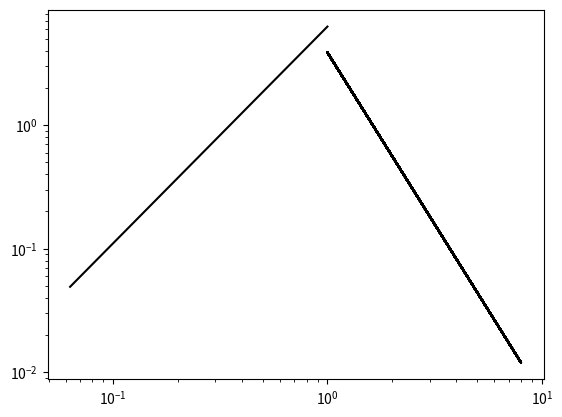

Reproduce this figure in Python. (Note: this script raises an exception after producing the figure.)
import pandas as pd
import numpy as np
import matplotlib.pyplot as plt
def Percentage2Percentile(Percentage):
    Percentage = Percentage[::-1]
    Percentile = 100 - np.nancumsum(Percentage)

    Percentile_cor = []
    for index, value in enumerate(Percentile):
        if value < 0:
            Percentile_cor.append(0)
        else:
            Percentile_cor.append(value)

    Percentile_cor = Percentile_cor[::-1]
    
    return Percentile_cor

def power_fit(x, y):
  
  coefs = np.polyfit(np.log(x),np.log(y),1)
  a = np.exp(coefs[1])
  b = coefs[0]
  print(a,b)
  return a*x**b 

# =========================================================
def PercentageFromSum(Percentage_Arr):
    Sum = np.sum(Percentage_Arr)
    Corrected_Percentages = []
    for index, value in enumerate(Percentage_Arr):
        Corrected_Percentages.append((value / Sum)*100)

    return Corrected_Percentages
y = [0.006298243, 0.061092902, 0.389515907, 1.201661971, 1.461418844, 1.706028976, 1.800819313, 2.754808740, 2.868175400, 2.637356312, 
     0.028687557, 0.324296756, 0.892732240, 2.386754961, 2.063672387, 2.250170030, 1.585497711, 2.010846554, 2.360208472, 1.408758334, 
     0.012533098, 0.086701712, 0.391868809, 1.090766865, 1.291147630, 1.760442403, 1.948923023, 1.968783132, 1.901700780, 3.116551030, 
     0.014860290, 0.244039748, 0.808932644, 2.500390308, 1.890088604, 1.844748557, 1.295475214, 1.538242024, 2.099097102, 2.385747995, 
     0.085386041, 1.911496084, 4.879089659, 4.359409211, 2.239148380, 1.095496914, 0.840235690, 0.970746143, 1.265580673, 2.338092826, 
     0.014596057, 0.205829926, 0.737333857, 1.296641217, 1.441333403, 0.883581890, 0.585719784, 0.911704332, 1.436067629, 3.635529233, 
     0.016774470, 0.410741375, 1.018263591, 2.996385953, 2.103186877, 1.886132815, 1.136873949, 1.069792648, 1.237756491, 2.477908870, 
     0.156548304, 0.646773382, 1.585973806, 1.778284219, 1.185144988, 1.221977414, 1.797048781, 2.064949118, 2.605034193, 
     0.009308862, 0.127832612, 0.526348791, 1.739912582, 1.163812993, 1.125788403, 0.875865139, 1.326532700, 2.406823826, 4.593272080, 
     0.250040693, 3.606171445, 6.372695130, 9.509593308, 3.570166741, 2.042274531, 1.045356245, 0.597044031, 0.534886862, 1.922558653, 
     0.033028723, 0.201814431, 0.587314536, 1.388890711, 1.180915141, 0.850677557, 0.769290044, 0.894108519, 1.060395236, 2.365849644, 
     0.009102505, 0.094155558, 0.552772293, 1.652464332, 1.118256294, 1.727254125, 1.186984253, 1.245432608, 1.963340317, 4.047896246, 
     0.061818268, 0.165557711, 0.505636407, 2.052803814, 1.687113748, 1.119131785, 0.533748735, 0.355013639, 0.626481734, 5.570994689, 
     0.026718535, 0.166929925, 0.747655796, 3.246100770, 3.011817180, 4.128461339, 1.991945828, 1.180256437, 0.810444004, 1.413103179, 
     0.007436123, 0.098817577, 0.227081774, 0.746028019, 0.694059280, 1.131439937, 1.298338455, 2.227287393, 2.721519325, 3.028607075, 
     0.011591744, 0.374845037, 1.720850548, 3.142425053, 2.213309775, 1.672216320, 1.031972504, 0.930087264, 1.085096917, 2.112598204, 
     0.022351039, 0.401446877, 1.075600110, 3.892365103, 3.440383748, 3.866052937, 2.337335215, 1.225277184, 0.934493579, 0.920827419, 
     0.057548247, 0.260570437, 1.278242703, 2.067494503, 2.827429069, 2.298391051, 2.239670563, 1.848510579, 2.540354522, 
     0.005400344, 0.109968131, 0.458308246, 1.648210254, 1.899799680, 2.619104272, 1.794386037, 2.555945207, 2.070835640, 2.553518073, 
     0.016086172, 0.217224942, 0.584877435, 1.316592036, 1.423075105, 1.909154631, 2.016414393, 2.876703949, 2.196224931, 2.264886152, 
     0.001165636, 0.165532603, 0.471978478, 1.310896662, 1.118702814, 1.688495617, 1.434390117, 2.101299037, 3.231040023, 4.182895188, 
     0.105585895, 0.658315710, 1.850517525, 2.137649733, 3.292375182, 3.029251215, 3.182791723, 2.191020790, 1.761061264, 
     0.002371008, 0.072934121, 0.271157141, 0.931348750, 1.175201581, 2.370921285, 2.618529400, 3.320224099, 2.966891735, 3.557005648, 
     0.004694864, 0.245748442, 0.956088552, 2.217948552, 2.224855851, 2.094508912, 1.882720804, 2.294661169, 1.827013999, 2.532807497, 
     0.003888582, 0.174843727, 0.486448908, 1.298011268, 1.532958050, 2.389337101, 2.058790819, 2.413558995, 2.060227065, 3.009577816, 
     0.013195617, 0.222944022, 0.654399450, 1.868285946, 1.954355730, 3.098084143, 2.943555621, 3.780451112, 3.000185406, 1.811312655, 
     0.004944230, 0.182262164, 0.705662251, 1.616263501, 1.394916332, 1.765694788, 1.727576530, 2.649618817, 2.262860134, 3.355621121, 
     0.004006055, 0.121560114, 0.298695198, 0.760794439, 0.609600827, 1.192158475, 1.172145168, 2.321035087, 2.957417627, 4.433469150, 
     0.010580400, 0.310080606, 0.821271978, 1.344480635, 1.155211837, 1.557878901, 1.804074696, 2.803580258, 2.622592466, 3.011316667, 
     0.005776786, 0.106623788, 0.216008939, 0.707863894, 0.788599339, 1.863437104, 2.416352442, 3.700652833, 2.433204156, 2.794875335, 
     0.003380196, 0.060247599, 0.132590802, 0.418028353, 0.223576916, 0.631704711, 0.890433462, 1.494685009, 1.702233290, 4.458787821, 
     0.004970026, 0.119221522, 0.314272498, 0.674786482, 0.533599640, 1.231653038, 1.920626109, 4.162172678, 2.869402455, 3.014948075, 
     0.011756432, 0.177908892, 0.288620853, 0.493633456, 0.331550384, 1.196680995, 2.296973714, 4.304289354, 2.818737852, 2.514871975, 
     0.038241251, 0.221792004, 0.168267268, 0.159200731, 0.140773017, 0.440677747, 1.791289404, 4.574870599, 3.337088279, 2.325214831]

x = [0.063, 0.125, 0.180, 0.250, 0.300, 0.355, 0.425, 0.500, 0.710, 1, 0.063, 0.125, 0.180, 0.250, 0.300, 0.355, 0.425, 0.500, 0.710, 1,
     0.063, 0.125, 0.180, 0.250, 0.300, 0.355, 0.425, 0.500, 0.710, 1, 0.063, 0.125, 0.180, 0.250, 0.300, 0.355, 0.425, 0.500, 0.710, 1,
     0.063, 0.125, 0.180, 0.250, 0.300, 0.355, 0.425, 0.500, 0.710, 1, 0.063, 0.125, 0.180, 0.250, 0.300, 0.355, 0.425, 0.500, 0.710, 1,
     0.063, 0.125, 0.180, 0.250, 0.300, 0.355, 0.425, 0.500, 0.710, 1, 0.125, 0.180, 0.250, 0.300, 0.355, 0.425, 0.500, 0.710, 1,
     0.063, 0.125, 0.180, 0.250, 0.300, 0.355, 0.425, 0.500, 0.710, 1, 0.063, 0.125, 0.180, 0.250, 0.300, 0.355, 0.425, 0.500, 0.710, 1,
     0.063, 0.125, 0.180, 0.250, 0.300, 0.355, 0.425, 0.500, 0.710, 1, 0.063, 0.125, 0.180, 0.250, 0.300, 0.355, 0.425, 0.500, 0.710, 1,
     0.063, 0.125, 0.180, 0.250, 0.300, 0.355, 0.425, 0.500, 0.710, 1, 0.063, 0.125, 0.180, 0.250, 0.300, 0.355, 0.425, 0.500, 0.710, 1,
     0.063, 0.125, 0.180, 0.250, 0.300, 0.355, 0.425, 0.500, 0.710, 1, 0.063, 0.125, 0.180, 0.250, 0.300, 0.355, 0.425, 0.500, 0.710, 1,
     0.063, 0.125, 0.180, 0.250, 0.300, 0.355, 0.425, 0.500, 0.710, 1, 0.125, 0.180, 0.250, 0.300, 0.355, 0.425, 0.500, 0.710, 1,
     0.063, 0.125, 0.180, 0.250, 0.300, 0.355, 0.425, 0.500, 0.710, 1, 0.063, 0.125, 0.180, 0.250, 0.300, 0.355, 0.425, 0.500, 0.710, 1,
     0.063, 0.125, 0.180, 0.250, 0.300, 0.355, 0.425, 0.500, 0.710, 1, 0.125, 0.180, 0.250, 0.300, 0.355, 0.425, 0.500, 0.710, 1,
     0.063, 0.125, 0.180, 0.250, 0.300, 0.355, 0.425, 0.500, 0.710, 1, 0.063, 0.125, 0.180, 0.250, 0.300, 0.355, 0.425, 0.500, 0.710, 1,
     0.063, 0.125, 0.180, 0.250, 0.300, 0.355, 0.425, 0.500, 0.710, 1, 0.063, 0.125, 0.180, 0.250, 0.300, 0.355, 0.425, 0.500, 0.710, 1,
     0.063, 0.125, 0.180, 0.250, 0.300, 0.355, 0.425, 0.500, 0.710, 1, 0.063, 0.125, 0.180, 0.250, 0.300, 0.355, 0.425, 0.500, 0.710, 1,
     0.063, 0.125, 0.180, 0.250, 0.300, 0.355, 0.425, 0.500, 0.710, 1, 0.063, 0.125, 0.180, 0.250, 0.300, 0.355, 0.425, 0.500, 0.710, 1,
     0.063, 0.125, 0.180, 0.250, 0.300, 0.355, 0.425, 0.500, 0.710, 1, 0.063, 0.125, 0.180, 0.250, 0.300, 0.355, 0.425, 0.500, 0.710, 1,
     0.063, 0.125, 0.180, 0.250, 0.300, 0.355, 0.425, 0.500, 0.710, 1, 0.063, 0.125, 0.180, 0.250, 0.300, 0.355, 0.425, 0.500, 0.710, 1]
x = np.array(x); x = np.squeeze(x); x = x.astype(np.float64)
y = np.array(y); y = np.squeeze(y);  y = y.astype(np.float64)
print(len(y), len(x))
plt.plot(x, power_fit(x,y),label='power-fit', color='k')
plt.xscale('log'); plt.yscale('log')



y = [2.637356312, 0.380653122, 0.076087736, 0.000688115,
1.408758334, 0.116116190, 0.016332546,
3.116551030, 1.320524298, 0.206862576, 0.000257522,
2.385747995, 0.454870235, 0.062342098, 0.057752322,
2.338092826, 0.525032706, 0.091091931, 
3.635529233, 2.579263573, 0.294810354, 0.012483218,
2.477908870, 0.788553528, 0.191976604, 0.014653576,
2.605034193, 0.603196085, 0.062589138,
4.593272080, 1.246408240, 0.225422960,
1.922558653, 0.905474277, 0.251946382, 0.040726704,
2.365849644, 1.718924598, 0.691785278, 0.470700269,
4.047896246, 1.082797653, 0.205427201,
5.570994689, 2.512109507, 0.452655820,
1.413103179, 0.560468691, 0.182729857, 0.026932138,
3.028607075, 0.745938831, 0.077310347, 0.042852454,
2.112598204, 0.886586371, 0.210209612, 0.102953160,
0.920827419, 0.168204471, 0.027425489, 0.000286137,
2.540354522, 0.850652582, 0.192673269, 
2.553518073, 0.995206931, 0.124616771, 
2.264886152, 0.660709821, 0.109929626, 0.000285797,
4.182895188, 0.723633672, 0.043866098, 0.000259068,
1.761061264, 0.390015437, 0.047316117, 0.000243820,
3.557005648, 0.812563258, 0.155407843, 0.000254812,
2.532807497, 0.801840659, 0.111477350, 
3.009577816, 1.091716310, 0.175689245, 
1.811312655, 0.189895983, 0.020686503, 
3.355621121, 1.285953871, 0.176921934, 0.000239569,
4.433469150, 1.656430754, 0.188647914,
3.011316667, 1.045607344, 0.179573160, 0.040452712,
2.794875335, 0.466658600, 0.093282885, 
4.458787821, 2.559939563, 0.421626615, 0.056880488,
3.014948075, 0.843868027, 0.131956962, 0.000276994,
2.514871975, 1.135478629, 0.494824287, 0.199146364,
2.325214831, 0.624444910, 0.195461414, 0.111714438]

x = [1, 2, 4, 8, 1, 2, 4, 1, 2, 4, 8, 1, 2, 4, 8, 1, 2, 4, 1, 2, 4, 8, 1, 2, 4, 8, 1, 2, 4, 1, 2, 4, 1, 2, 4, 8, 1, 2, 4, 8, 1, 2, 4,
 1, 2, 4,  1, 2, 4, 8, 1, 2, 4, 8, 1, 2, 4, 8, 1, 2, 4, 8, 1, 2, 4, 1, 2, 4, 1, 2, 4, 8, 1, 2, 4, 8, 1, 2, 4, 8, 1, 2, 4, 8, 1, 2, 4, 
 1, 2, 4, 1, 2, 4,  1, 2, 4, 8, 1, 2, 4, 1, 2, 4, 8, 1, 2, 4,  1, 2, 4, 8, 1, 2, 4, 8, 1, 2, 4, 8, 1, 2, 4, 8]

x = np.array(x); x = np.squeeze(x); x = x.astype(np.float64)
y = np.array(y); y = np.squeeze(y);  y = y.astype(np.float64)
print(len(y), len(x))
plt.plot(x, power_fit(x,y),label='power-fit', color='k')
plt.xscale('log'); plt.yscale('log')


def Proffitt_Correction(Percentage_Arr, GrainSz_Arr, Power=-1):
    Corrected_Percentages = []
    for index, value in enumerate(Percentage_Arr):
        Corrected_Percentages.append(value * (GrainSz_Arr[index]**(Power)) )

    return Corrected_Percentages 


GrainSz_1= [0.063, 0.125, 0.180, 0.250, 0.300, 0.355, 0.425, 0.500, 0.710, 1]
GrainSz_2= [1, 2, 4, 8]
GrainSz = [0.063, 0.125, 0.180, 0.250, 0.300, 0.355, 0.425, 0.500, 0.710, 1,  2, 4, 8]
test = Proffitt_Correction(Mass_Fraction[1, 1:11], GrainSz_1, Power=1.7561625289441112)
test2 = Proffitt_Correction(Mass_Fraction[1, 11:], GrainSz_2, Power=-2.7819054981411897)
test_t = test + test2
test_t = PercentageFromSum(test_t)
plt.plot(GrainSz, test_t)
plt.plot(GrainSz, dgs_data[1,2:])
plt.plot(GrainSz, sieve_data[1,2:])
plt.xscale('log')
